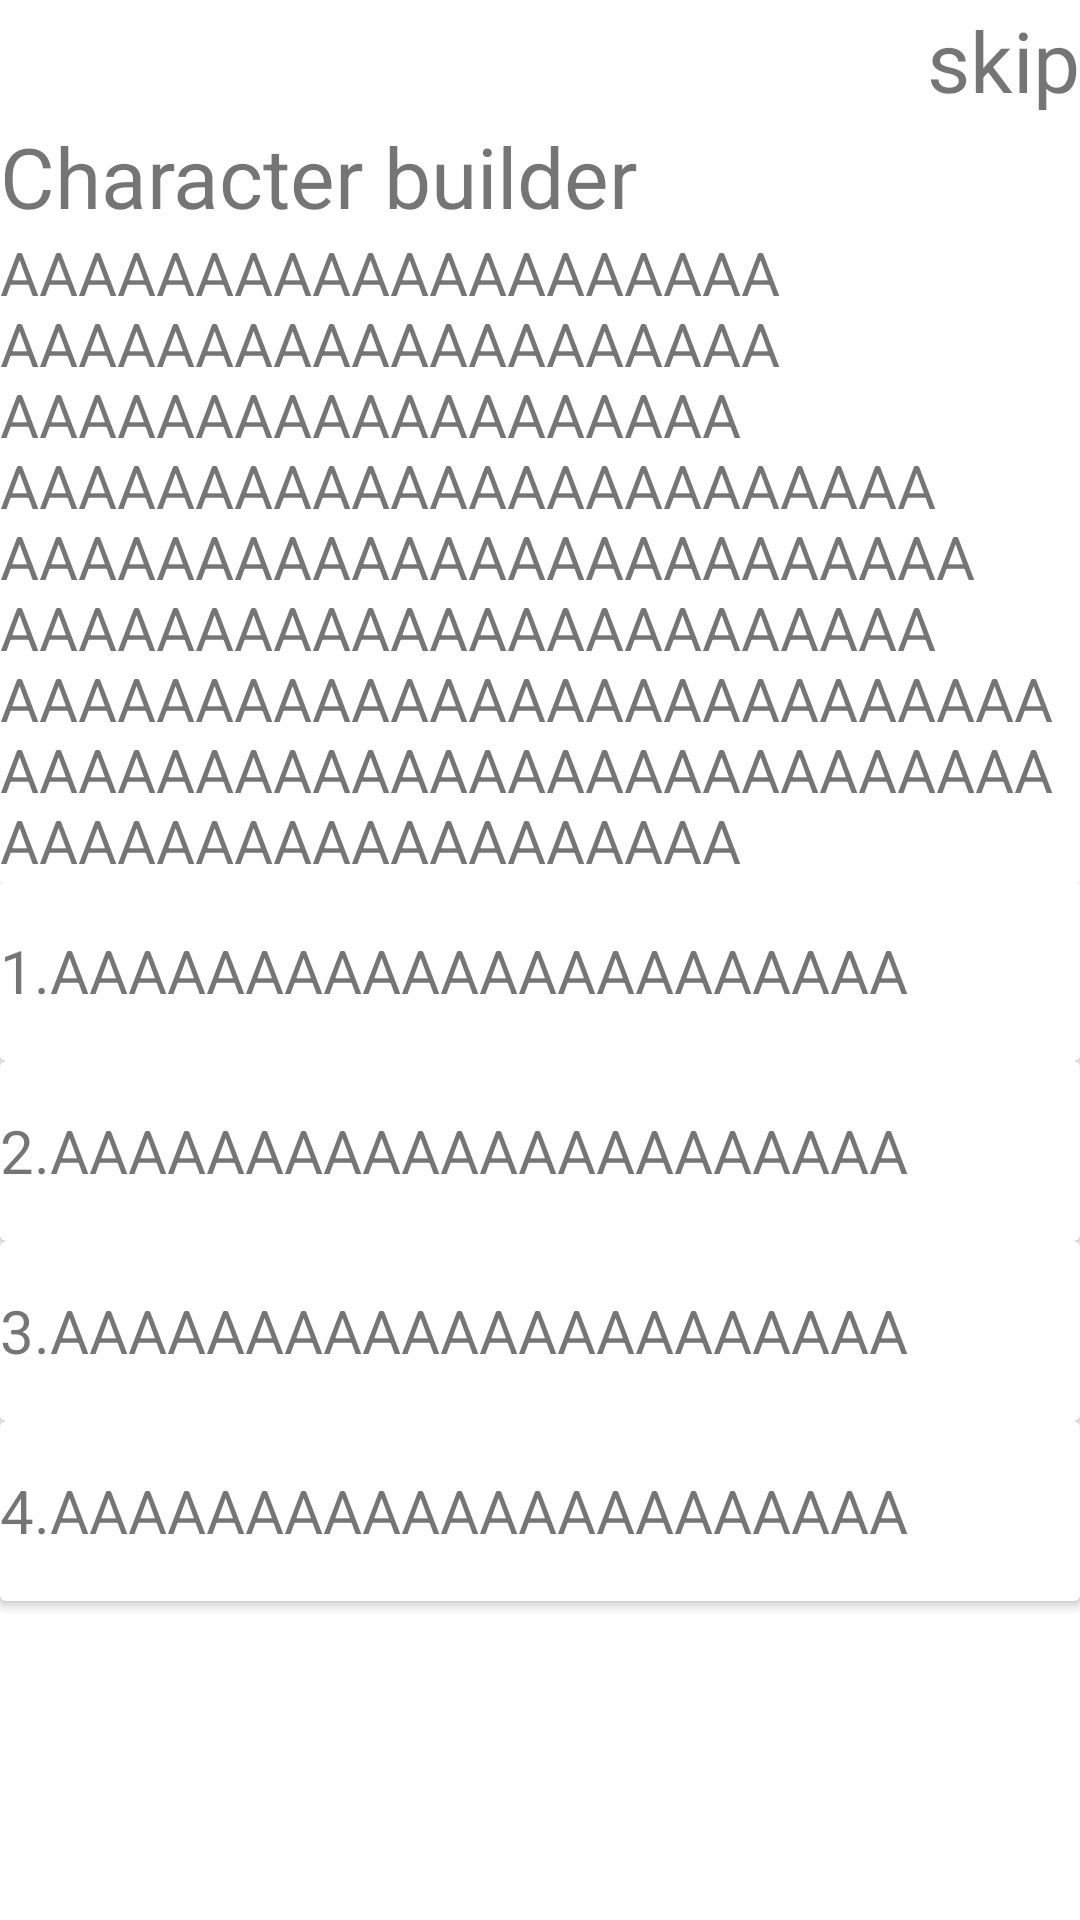

Android layout source for this screen:
<!-- AndroidManifest.xml: application theme Theme.TestProjectForDandD -->
<!-- res/layout/fragment_character_builder.xml -->
<?xml version="1.0" encoding="utf-8"?>
<androidx.constraintlayout.widget.ConstraintLayout xmlns:android="http://schemas.android.com/apk/res/android"
    android:layout_width="match_parent"
    android:layout_height="match_parent"
    xmlns:app="http://schemas.android.com/apk/res-auto"
    xmlns:tools="http://schemas.android.com/tools">
    <androidx.constraintlayout.widget.ConstraintLayout
        android:id="@+id/topPanel"
        android:layout_width="match_parent"
        android:layout_height="40dp"
        app:layout_constraintTop_toTopOf="parent"
        android:background="@color/orange"
        >
        <ImageButton
            android:layout_width="40dp"
            android:layout_height="40dp"
            android:background="@color/orange"
            android:src="@drawable/baseline_arrow_back_24"
            app:layout_constraintStart_toStartOf="parent"
            app:layout_constraintTop_toTopOf="parent"
            app:layout_constraintBottom_toBottomOf="parent"/>
        <TextView
            android:layout_width="wrap_content"
            android:layout_height="wrap_content"
            android:textSize="28sp"
            android:text="@string/skip"
            app:layout_constraintEnd_toEndOf="parent"
            app:layout_constraintTop_toTopOf="parent"
            app:layout_constraintBottom_toBottomOf="parent"
            />
    </androidx.constraintlayout.widget.ConstraintLayout>
    <TextView
        android:id="@+id/charbuild"
        android:layout_width="match_parent"
        android:layout_height="wrap_content"
        app:layout_constraintTop_toBottomOf="@id/topPanel"
        android:text="Character builder"
        android:textSize="28sp"
        />
    <TextView
        android:id="@+id/description"
        app:layout_constraintTop_toBottomOf="@id/charbuild"
        android:layout_width="match_parent"
        android:layout_height="wrap_content"
        android:textSize="20sp"
        android:text="AAAAAAAAAAAAAAAAAAAAAAAAAAAAAAAAAAAAAAAAAAAAAAAAAAAAAAAAAAA
        AAAAAAAAAAAAAAAAAAAAAAAAAAAAAAAAAAAAAAAAAAAAAAAAAAAAAAAAAAAAAAAAAAAAAAAAA
        AAAAAAAAAAAAAAAAAAAAAAAAAAAAAAAAAAAAAAAAAAAAAAAAAAAAAAAAAAAAAAAAAAAAAAAAA"/>

    <LinearLayout
        android:layout_width="match_parent"
        android:layout_height="0dp"
        app:layout_constraintTop_toBottomOf="@id/description"
        app:layout_constraintStart_toStartOf="parent"
        app:layout_constraintEnd_toEndOf="parent"
        app:layout_constraintBottom_toBottomOf="parent"
        android:orientation="vertical">
        <androidx.cardview.widget.CardView
            android:layout_width="match_parent"
            android:layout_height="60dp">
            <TextView
                android:layout_width="wrap_content"
                android:layout_height="wrap_content"
                android:textSize="20sp"
                android:text="1.AAAAAAAAAAAAAAAAAAAAAA"
                android:layout_gravity="center_vertical"/>
        </androidx.cardview.widget.CardView>
        <androidx.cardview.widget.CardView
            android:layout_width="match_parent"
            android:layout_height="60dp">
            <TextView
                android:layout_width="wrap_content"
                android:layout_height="wrap_content"
                android:textSize="20sp"
                android:text="2.AAAAAAAAAAAAAAAAAAAAAA"
                android:layout_gravity="center_vertical"/>
        </androidx.cardview.widget.CardView>
        <androidx.cardview.widget.CardView
            android:layout_width="match_parent"
            android:layout_height="60dp">
            <TextView
                android:layout_width="wrap_content"
                android:layout_height="wrap_content"
                android:textSize="20sp"
                android:text="3.AAAAAAAAAAAAAAAAAAAAAA"
                android:layout_gravity="center_vertical"/>
        </androidx.cardview.widget.CardView>
        <androidx.cardview.widget.CardView
            android:layout_width="match_parent"
            android:layout_height="60dp">
            <TextView
                android:layout_width="wrap_content"
                android:layout_height="wrap_content"
                android:textSize="20sp"
                android:text="4.AAAAAAAAAAAAAAAAAAAAAA"
                android:layout_gravity="center_vertical"/>
        </androidx.cardview.widget.CardView>
    </LinearLayout>
</androidx.constraintlayout.widget.ConstraintLayout>
<!-- resources referenced by this layout -->
<resources>
  <string name="skip">skip</string>
  <style name="Theme.TestProjectForDandD" parent="Theme.MaterialComponents.DayNight.DarkActionBar">
          
          <item name="colorPrimary">@color/purple_500</item>
          <item name="colorPrimaryVariant">@color/purple_700</item>
          <item name="colorOnPrimary">@color/white</item>
          
          <item name="colorSecondary">@color/teal_200</item>
          <item name="colorSecondaryVariant">@color/teal_700</item>
          <item name="colorOnSecondary">@color/black</item>
          
          <item name="android:statusBarColor">?attr/colorPrimaryVariant</item>
          
      </style>
  <!-- not gathered from this repository: default colours our renderer supplied (Android Studio template values) -->
  <color name="purple_500">#FF6200EE</color>
  <color name="purple_700">#FF3700B3</color>
  <color name="teal_200">#FF03DAC5</color>
  <color name="teal_700">#FF018786</color>
  <color name="black">#FF000000</color>
  <color name="white">#FFFFFFFF</color>
</resources>
